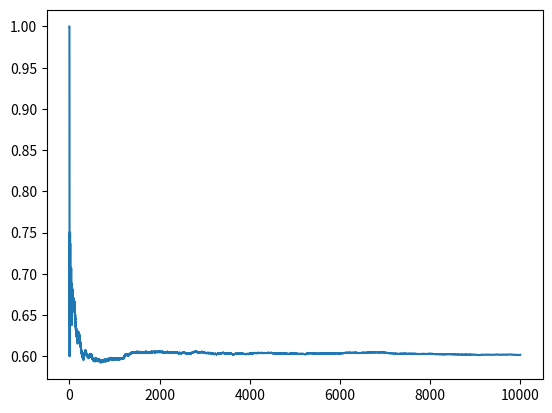

Here is the Python script that generated this plot: (Note: this script raises an exception after producing the figure.)
import numpy as np
import matplotlib.pyplot as plt
%matplotlib inline 


stay = []
switch = []
for i in range(10**4):
    car_door = np.random.randint(1,4)
    contestant_selection = np.random.randint(1,4)
    remaining_goats = [door for door in [1,2,3] if door!=car_door and door !=contestant_selection]
    door_revealed = np.random.choice(remaining_goats)
    if_switch = [ door for door in [1,2,3] if door != contestant_selection and door != door_revealed][0]
    if if_switch == car_door:
        stay.append(1)
    else:        switch.append(0)
        
    if contestant_selection == car_door:
        stay.append(1)
    else:
        stay.append(0)
        
plt.plot(range(1,10**4+1), [np.mean(stay[:i]) for i in range(1,10**4+1)], label='Keep Selected Door')
plt.pllt(range(1,10**4+1), [np.mean(switch[:i]) for i in range(1,10**4+1)], label='Switch Selected Door')
plt.ylabel('Probability of winning')
plt.xlabel('Number of Simulations')
plt.title('simulated Probablity ')
